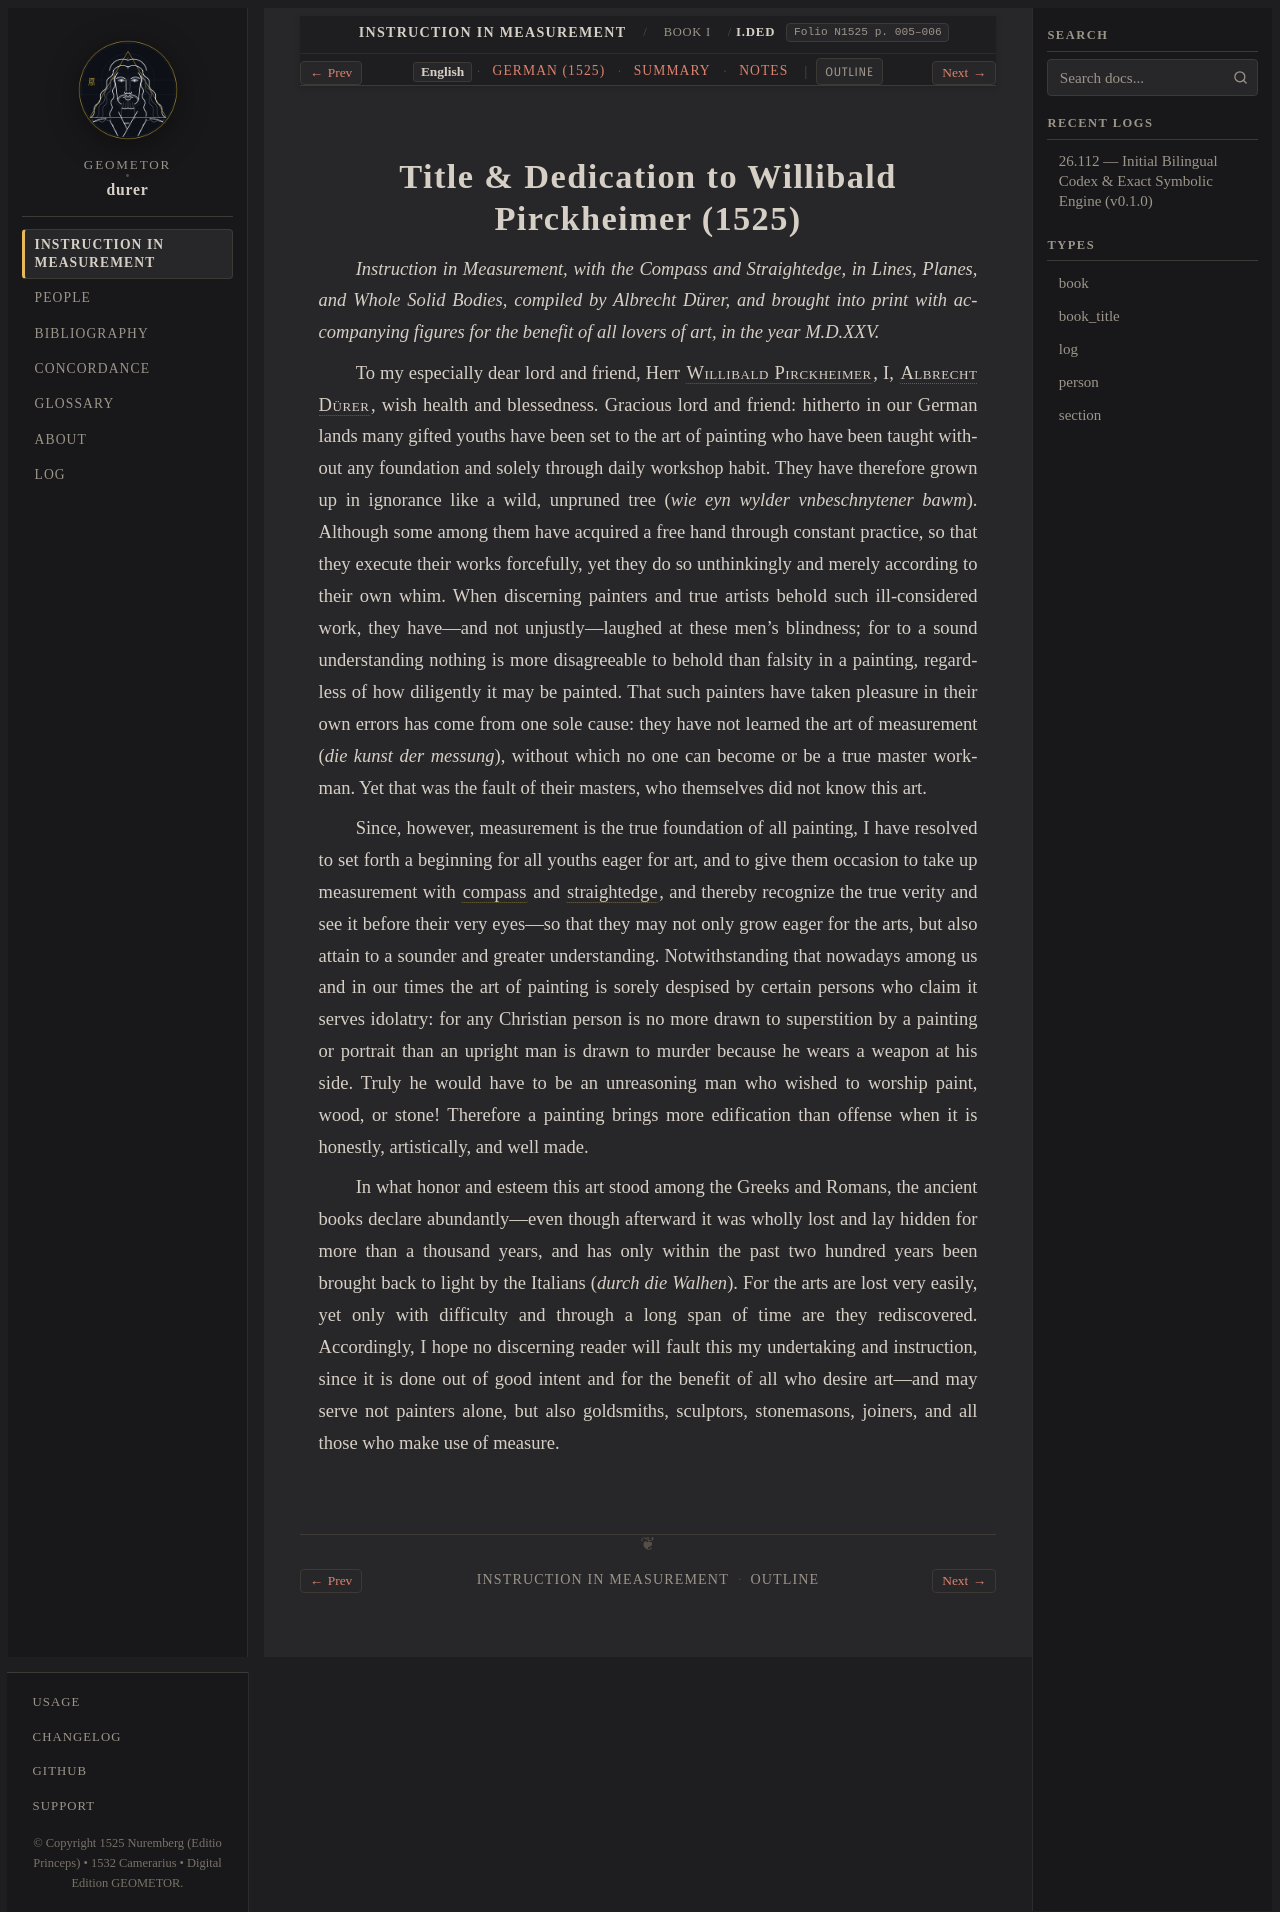

repository: geometor/durer · page: underweysung/buch_01/sec_01/index.html · generator: sphinx

:layout: book
:canonical_id: I.Ded
:breadcrumb_title: I.Ded
:order: 1
:type: section
:folio: N1525 p. 005–006
:tracks: English: index | German: de | Summary: summary | Notes: notes

.. _buch_01-sec_01:
.. _buch_01-sec_01-en:

.. folio:: N1525 p. 005–006

Title & Dedication to Willibald Pirckheimer (1525)
==================================================

*Instruction in Measurement, with the Compass and Straightedge, in Lines, Planes, and Whole
Solid Bodies, compiled by Albrecht Dürer, and brought into print with accompanying figures for
the benefit of all lovers of art, in the year M.D.XXV.*

To my especially dear lord and friend, Herr :person:`Willibald Pirckheimer <pirckheimer>`, I,
:person:`Albrecht Dürer <durer>`, wish health and blessedness. Gracious lord and friend: hitherto
in our German lands many gifted youths have been set to the art of painting who have been taught
without any foundation and solely through daily workshop habit. They have therefore grown up in
ignorance like a wild, unpruned tree (*wie eyn wylder vnbeschnytener bawm*). Although some among
them have acquired a free hand through constant practice, so that they execute their works
forcefully, yet they do so unthinkingly and merely according to their own whim. When discerning
painters and true artists behold such ill-considered work, they have—and not unjustly—laughed at
these men's blindness; for to a sound understanding nothing is more disagreeable to behold than
falsity in a painting, regardless of how diligently it may be painted. That such painters have
taken pleasure in their own errors has come from one sole cause: they have not learned the art
of measurement (*die kunst der messung*), without which no one can become or be a true master
workman. Yet that was the fault of their masters, who themselves did not know this art.

Since, however, measurement is the true foundation of all painting, I have resolved to set forth
a beginning for all youths eager for art, and to give them occasion to take up measurement with
:term:`compass <zirckel>` and :term:`straightedge <richtscheyt>`, and thereby recognize the true
verity and see it before their very eyes—so that they may not only grow eager for the arts, but
also attain to a sounder and greater understanding. Notwithstanding that nowadays among us and in
our times the art of painting is sorely despised by certain persons who claim it serves idolatry:
for any Christian person is no more drawn to superstition by a painting or portrait than an
upright man is drawn to murder because he wears a weapon at his side. Truly he would have to be
an unreasoning man who wished to worship paint, wood, or stone! Therefore a painting brings more
edification than offense when it is honestly, artistically, and well made.

In what honor and esteem this art stood among the Greeks and Romans, the ancient books declare
abundantly—even though afterward it was wholly lost and lay hidden for more than a thousand
years, and has only within the past two hundred years been brought back to light by the Italians
(*durch die Walhen*). For the arts are lost very easily, yet only with difficulty and through a
long span of time are they rediscovered. Accordingly, I hope no discerning reader will fault this
my undertaking and instruction, since it is done out of good intent and for the benefit of all
who desire art—and may serve not painters alone, but also goldsmiths, sculptors, stonemasons,
joiners, and all those who make use of measure.

.. toctree::
   :hidden:

   de
   summary
   notes
